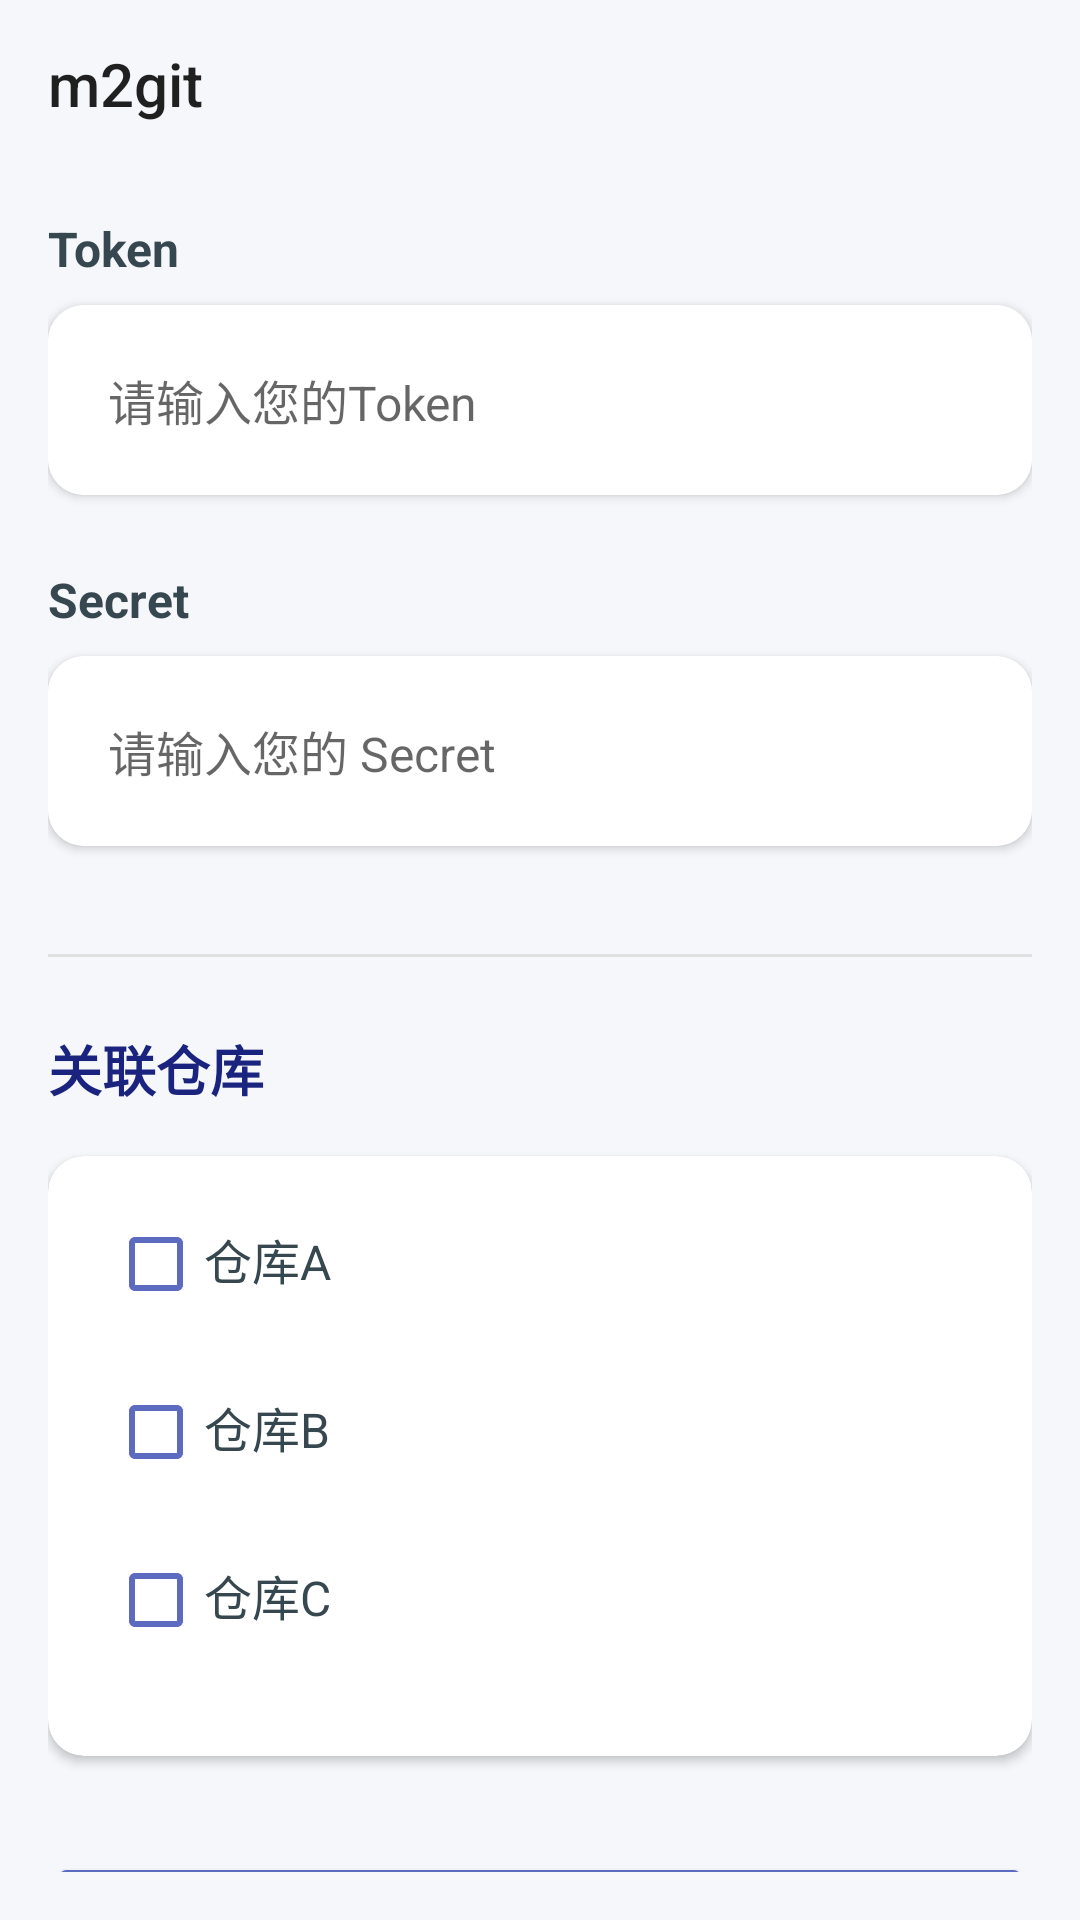

Here is an Android app screen rendered from its layout file. Give the layout XML and the strings, colors and styles it references.
<!-- AndroidManifest.xml: application theme AppTheme -->
<!-- res/layout/fragment_credential_item.xml -->
<?xml version="1.0" encoding="utf-8"?>
<LinearLayout xmlns:android="http://schemas.android.com/apk/res/android"
    xmlns:app="http://schemas.android.com/apk/res-auto"
    android:layout_width="match_parent"
    android:layout_height="match_parent"
    android:background="#f5f7fa"
    android:orientation="vertical">

    <com.google.android.material.appbar.MaterialToolbar
        android:id="@+id/file_list_activity_top_app_bar"
        android:layout_width="match_parent"
        android:layout_height="?attr/actionBarSize"
        android:background="?attr/colorSurface"
        app:title="@string/app_name" />

    <androidx.core.widget.NestedScrollView
        android:layout_width="match_parent"
        android:layout_height="match_parent"
        android:padding="16dp">

        <LinearLayout
            android:layout_width="match_parent"
            android:layout_height="wrap_content"
            android:orientation="vertical">

            
            <LinearLayout
                android:layout_width="match_parent"
                android:layout_height="wrap_content"
                android:layout_marginBottom="20dp"
                android:orientation="vertical">

                <TextView
                    android:layout_width="match_parent"
                    android:layout_height="wrap_content"
                    android:layout_marginBottom="8dp"
                    android:text="Token"
                    android:textColor="#37474f"
                    android:textSize="16sp"
                    android:textStyle="bold" />

                <androidx.cardview.widget.CardView
                    android:layout_width="match_parent"
                    android:layout_height="wrap_content"
                    android:layout_marginBottom="4dp"
                    app:cardCornerRadius="12dp"
                    app:cardElevation="2dp">

                    <LinearLayout
                        android:layout_width="match_parent"
                        android:layout_height="wrap_content"
                        android:background="@android:color/white"
                        android:orientation="horizontal"
                        android:padding="4dp">

                        <EditText
                            android:id="@+id/tokenInput"
                            android:layout_width="0dp"
                            android:layout_height="wrap_content"
                            android:layout_weight="1"
                            android:background="@android:color/transparent"
                            android:hint="请输入您的Token"
                            android:inputType="text"
                            android:padding="16dp"
                            android:textSize="16sp" />
                    </LinearLayout>
                </androidx.cardview.widget.CardView>
            </LinearLayout>

            
            <LinearLayout
                android:layout_width="match_parent"
                android:layout_height="wrap_content"
                android:layout_marginBottom="32dp"
                android:orientation="vertical">

                <TextView
                    android:layout_width="match_parent"
                    android:layout_height="wrap_content"
                    android:layout_marginBottom="8dp"
                    android:text="Secret"
                    android:textColor="#37474f"
                    android:textSize="16sp"
                    android:textStyle="bold" />

                <androidx.cardview.widget.CardView
                    android:layout_width="match_parent"
                    android:layout_height="wrap_content"
                    android:layout_marginBottom="4dp"
                    app:cardCornerRadius="12dp"
                    app:cardElevation="2dp">

                    <LinearLayout
                        android:layout_width="match_parent"
                        android:layout_height="wrap_content"
                        android:background="@android:color/white"
                        android:orientation="horizontal"
                        android:padding="4dp">

                        <EditText
                            android:id="@+id/secretInput"
                            android:layout_width="0dp"
                            android:layout_height="wrap_content"
                            android:layout_weight="1"
                            android:background="@android:color/transparent"
                            android:hint="请输入您的 Secret"
                            android:inputType="textPassword"
                            android:padding="16dp"
                            android:textSize="16sp" />
                    </LinearLayout>
                </androidx.cardview.widget.CardView>
            </LinearLayout>

            
            <View
                android:layout_width="match_parent"
                android:layout_height="1dp"
                android:layout_marginBottom="24dp"
                android:background="#e0e0e0" />

            
            <TextView
                android:layout_width="match_parent"
                android:layout_height="wrap_content"
                android:layout_marginBottom="16dp"
                android:text="关联仓库"
                android:textColor="#1a237e"
                android:textSize="18sp"
                android:textStyle="bold" />

            
            <androidx.cardview.widget.CardView
                android:layout_width="match_parent"
                android:layout_height="wrap_content"
                android:layout_marginBottom="32dp"
                app:cardCornerRadius="12dp"
                app:cardElevation="2dp">

                
                <androidx.core.widget.NestedScrollView
                    android:id="@+id/repoScrollView"
                    android:layout_width="match_parent"
                    android:layout_height="200dp"
                    android:fadeScrollbars="false"
                    android:scrollbars="vertical">

                    
                    <LinearLayout
                        android:id="@+id/checkboxContainer"
                        android:layout_width="match_parent"
                        android:layout_height="wrap_content"
                        android:orientation="vertical"
                        android:padding="8dp">

                        
                        
                        <LinearLayout
                            android:layout_width="match_parent"
                            android:layout_height="wrap_content"
                            android:background="?attr/selectableItemBackground"
                            android:orientation="horizontal"
                            android:padding="12dp">

                            <CheckBox
                                android:id="@+id/permission1"
                                android:layout_width="wrap_content"
                                android:layout_height="wrap_content"
                                android:buttonTint="#5c6bc0" />

                            <TextView
                                android:layout_width="wrap_content"
                                android:layout_height="wrap_content"
                                android:text="仓库A"
                                android:textColor="#37474f"
                                android:textSize="16sp" />
                        </LinearLayout>

                        
                        <LinearLayout
                            android:layout_width="match_parent"
                            android:layout_height="wrap_content"
                            android:background="?attr/selectableItemBackground"
                            android:orientation="horizontal"
                            android:padding="12dp">

                            <CheckBox
                                android:id="@+id/permission2"
                                android:layout_width="wrap_content"
                                android:layout_height="wrap_content"
                                android:buttonTint="#5c6bc0" />

                            <TextView
                                android:layout_width="wrap_content"
                                android:layout_height="wrap_content"
                                android:text="仓库B"
                                android:textColor="#37474f"
                                android:textSize="16sp" />
                        </LinearLayout>

                        
                        <LinearLayout
                            android:layout_width="match_parent"
                            android:layout_height="wrap_content"
                            android:background="?attr/selectableItemBackground"
                            android:orientation="horizontal"
                            android:padding="12dp">

                            <CheckBox
                                android:id="@+id/permission3"
                                android:layout_width="wrap_content"
                                android:layout_height="wrap_content"
                                android:buttonTint="#5c6bc0" />

                            <TextView
                                android:layout_width="wrap_content"
                                android:layout_height="wrap_content"
                                android:text="仓库C"
                                android:textColor="#37474f"
                                android:textSize="16sp" />
                        </LinearLayout>
                    </LinearLayout>
                </androidx.core.widget.NestedScrollView>

            </androidx.cardview.widget.CardView>

            
            <Button
                android:id="@+id/saveButton"
                android:layout_width="match_parent"
                android:layout_height="56dp"
                android:layout_marginBottom="32dp"
                android:backgroundTint="#5c6bc0"
                android:elevation="2dp"
                android:stateListAnimator="@null"
                android:text="保存配置"
                android:textColor="@android:color/white"
                android:textSize="18sp" />

        </LinearLayout>
    </androidx.core.widget.NestedScrollView>
</LinearLayout>
<!-- resources referenced by this layout -->
<resources>
  <string name="app_name" translatable="false">m2git</string>
  <style name="AppTheme" parent="Theme.Sgit">
          
      </style>
  <!-- drawable selectable_background_sgit (drawable) -->
  <?xml version="1.0" encoding="utf-8"?>
  <selector xmlns:android="http://schemas.android.com/apk/res/android" android:exitFadeDuration="@android:integer/config_mediumAnimTime">
      <item android:drawable="@drawable/list_focused_sgit" android:state_focused="true" android:state_pressed="false" />
      <item android:drawable="@drawable/pressed_background_sgit" android:state_pressed="true" />
      <item android:drawable="@android:color/transparent" />
  </selector>
  <style name="PopupMenu.Sgit" parent="@android:style/Widget.Holo.Light.ListPopupWindow">
          <item name="android:popupBackground">@drawable/menu_dropdown_panel_sgit</item>
      </style>
  <style name="DropDownListView.Sgit" parent="@android:style/Widget.Holo.Light.ListView.DropDown">
          <item name="android:listSelector">@drawable/selectable_background_sgit</item>
      </style>
  <style name="ActionBarTabStyle.Sgit" parent="@android:style/Widget.Holo.Light.ActionBar.TabView">
          <item name="android:background">@drawable/tab_indicator_ab_sgit</item>
      </style>
  <style name="DropDownNav.Sgit" parent="@android:style/Widget.Holo.Light.Spinner">
          <item name="android:background">@drawable/spinner_background_ab_sgit</item>
          <item name="android:popupBackground">@drawable/menu_dropdown_panel_sgit</item>
          <item name="android:dropDownSelector">@drawable/selectable_background_sgit</item>
      </style>
  <style name="ActionBar.Solid.Sgit" parent="@android:style/Widget.Holo.Light.ActionBar.Solid.Inverse">
          <item name="android:background">@drawable/ab_background_textured_sgit</item>
          <item name="android:backgroundStacked">@drawable/ab_stacked_solid_sgit</item>
          <item name="android:backgroundSplit">@drawable/ab_background_textured_sgit</item>
          <item name="android:progressBarStyle">@style/ProgressBar.Sgit</item>
      </style>
  <style name="ActionButton.CloseMode.Sgit" parent="@android:style/Widget.Holo.Light.ActionButton.CloseMode">
          <item name="android:background">@drawable/btn_cab_done_sgit</item>
      </style>
  <style name="Theme.Sgit.Widget" parent="@android:style/Theme.Holo">
          <item name="android:popupMenuStyle">@style/PopupMenu.Sgit</item>
          <item name="android:dropDownListViewStyle">@style/DropDownListView.Sgit</item>
      </style>
  <color name="branch_name_bg">#6e8d9b</color>
  <!-- drawable spinner_background_ab_sgit (drawable) -->
  <?xml version="1.0" encoding="utf-8"?>
  <selector xmlns:android="http://schemas.android.com/apk/res/android">
      <item android:drawable="@drawable/spinner_ab_disabled_sgit" android:state_enabled="false" />
      <item android:drawable="@drawable/spinner_ab_pressed_sgit" android:state_pressed="true" />
      <item android:drawable="@drawable/spinner_ab_focused_sgit" android:state_focused="true" android:state_pressed="false" />
      <item android:drawable="@drawable/spinner_ab_default_sgit" />
  </selector>
  <style name="ProgressBar.Sgit" parent="@android:style/Widget.Holo.Light.ProgressBar.Horizontal">
          <item name="android:progressDrawable">@drawable/progress_horizontal_sgit</item>
      </style>
  <!-- drawable btn_cab_done_sgit (drawable) -->
  <?xml version="1.0" encoding="utf-8"?>
  <selector xmlns:android="http://schemas.android.com/apk/res/android">
      <item android:drawable="@drawable/btn_cab_done_pressed_sgit" android:state_pressed="true" />
      <item android:drawable="@drawable/btn_cab_done_focused_sgit" android:state_enabled="true" android:state_focused="true" />
      <item android:drawable="@drawable/btn_cab_done_default_sgit" android:state_enabled="true" />
  </selector>
</resources>
